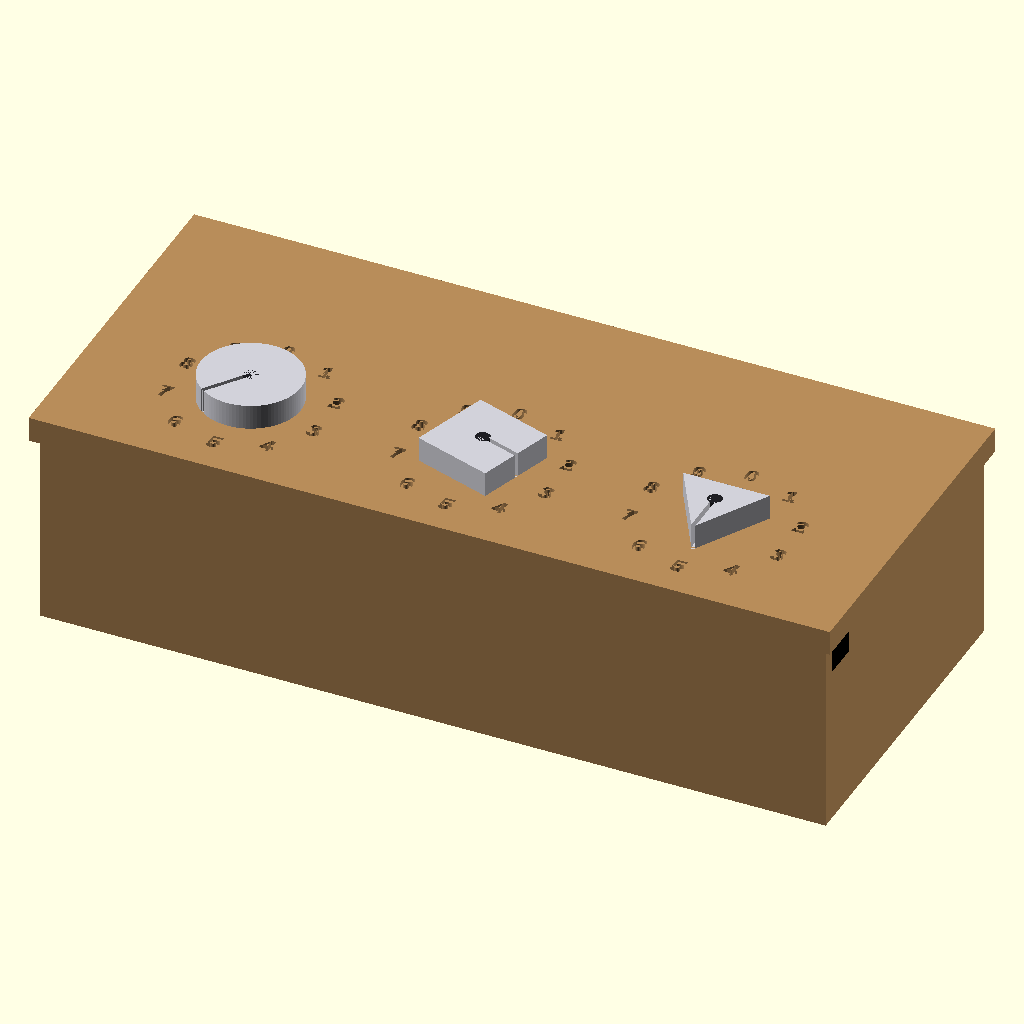
Cell 1 — every parameter at its default value.
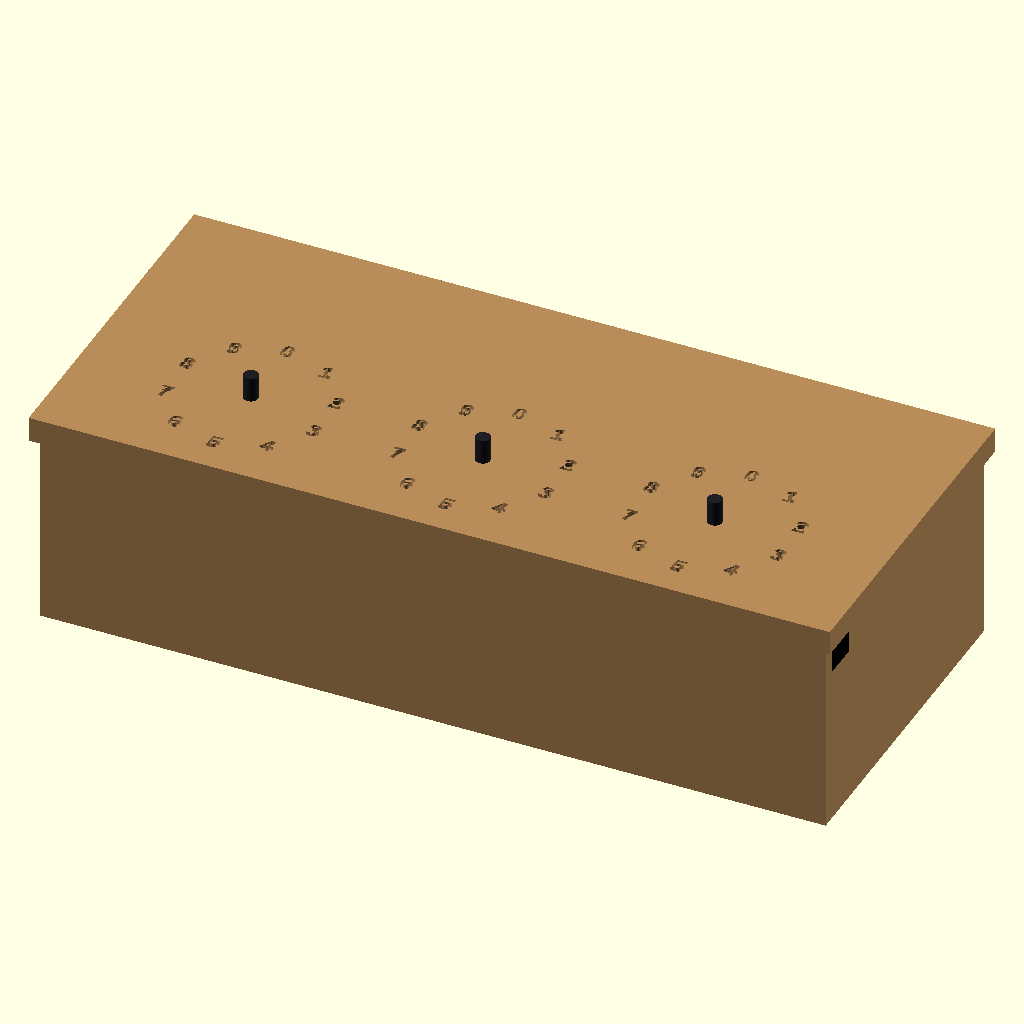
Cell 2 — show_outer set to false, the other parameters unchanged.
All cells are drawn from the same view direction (rotation 55°, 0°, 25°, orthographic, colour scheme Cornfield), but the view is re-fitted for each cell, so position and scale can differ between cells as well as the parameter.
Source of the model, openScad_plans/chains/chainriddlebox.scad:
// ============================================================
// PUZZLE BOX — TRUE MECHANISM CUTS (ALIGN SOLUTION FIRST)
// - Inner cams have a CHORD CUT on the rail side (front = -Y)
// - First: solution numbers set dial angles
// - Then: cam mount offsets make flats align to the rail in that solution
// - Clearance is enforced so it won't collide while closing
// - Pointer line is BLACK
// ============================================================

$fn = 96;

// ---------------- USER CONTROLS ----------------
// You can override these, but defaults are the SOLUTION angles
// order: [circle, square, triangle]
dial_angles = [-216, -108, -180]; // circle=6, square=3, triangle=5

lid_state     = "open";   // "closed" | "open" | "removed"
lid_open_deg  = -0;      // for inspection (set 0 if you want closed)

show_outer    = true;
show_shafts   = true;
show_inner    = true;
show_numbers  = true;
show_rail     = true;
show_left_wall = false; // false = left wall removed (look inside)

// ---------------- DIMENSIONS ----------------
box_outer = [220, 95, 55];
wall      = 4;

// lid
lid_thk      = 7;
lid_overhang = 3;
lid_inset    = 0.8;

// dials
dial_xs      = [45, 110, 175];
dial_y       = 30;   // was 27 -> increased to avoid collision with rail (with clearance)

// shaft
shaft_r      = 2.0;
shaft_len_up = 7;
shaft_len_dn = 10;

// outer shapes
outer_r      = 14;
outer_t      = 7;

// POINTER LINE (black)
ptr_len      = outer_r;
ptr_w        = 1.2;
ptr_h        = 1.2;
ptr_zlift    = 0.2;

// inner cams
inner_r      = 18;
inner_t      = 7;

// chord cut depth (flat amount on rail side)
cut_depth    = 2.8;   // mm

// EXTRA clearance for diagonal closing motion
clearance    = 0.8;   // mm recommended

// numbers
num_radius   = 22;
num_size     = 5.0;
num_depth    = 1.2;
font_name    = "Liberation Sans:style=Bold";

// rail
rail_thk_y   = 9.8;    // depth (Y)
rail_drop_z  = 9.8;    // hang down
rail_x_pad   = 0;
rail_z_gap   = 0;

// colors
col_wood  = [0.72,0.55,0.35];
col_dark  = [0.12,0.12,0.14];
col_light = [0.82,0.82,0.85];
col_rail  = [0,0,0];

box_top_z = box_outer[2];

// hinge
hinge_y = box_outer[1] + lid_overhang - lid_inset;
hinge_z = box_top_z + lid_thk;

// ---------------- SOLUTION ALIGNMENT ----------------
// Target: in SOLUTION the flat must face the rail side (-Y).
// Our chord cut is defined on -Y in *cam local coords*.
// So we want: (dial_angle + cam_mount_deg) == 0 at solution.
// => cam_mount_deg = -solution_angle

solution_angles = [-216, -108, -180];  // circle 6, square 3, triangle 5 (0 top, clockwise)
cam_mount_deg   = [-solution_angles[0], -solution_angles[1], -solution_angles[2]];

// rail occupied Y range:
rail_y0 = wall;
rail_y1 = wall + rail_thk_y;

// required dial_y for clearance in solution:
required_dial_y = (rail_y1 + clearance) + (inner_r - cut_depth);
echo("Required dial_y >= ", required_dial_y, " ; current dial_y=", dial_y);

// ---------------- PARTS ----------------
module box_open_top(){
    color(col_wood)
    union(){
        cube([box_outer[0], box_outer[1], wall], center=false); // bottom

        // left wall (toggle)
        if(show_left_wall)
            cube([wall, box_outer[1], box_outer[2]], center=false);

        // right wall
        translate([box_outer[0]-wall, 0, 0])
            cube([wall, box_outer[1], box_outer[2]], center=false);

        // front wall
        cube([box_outer[0], wall, box_outer[2]], center=false);

        // back wall
        translate([0, box_outer[1]-wall, 0])
            cube([box_outer[0], wall, box_outer[2]], center=false);
    }
}

// rail: inside front-top, running along X, BLACK
module front_top_rail(){
    x0 = rail_x_pad;
    y0 = wall;
    z0 = box_top_z - rail_drop_z - rail_z_gap;

    color(col_rail)
    translate([x0, y0, z0])
        cube([box_outer[0] - 2*rail_x_pad, rail_thk_y, rail_drop_z], center=false);
}

module lid_geom(){
    lid_x0 = -lid_overhang + lid_inset;
    lid_y0 = -lid_overhang + lid_inset;
    lid_x1 = box_outer[0] + lid_overhang - lid_inset;
    lid_y1 = box_outer[1] + lid_overhang - lid_inset;

    difference(){
        // solid lid
        translate([lid_x0, lid_y0, box_top_z])
            cube([lid_x1-lid_x0, lid_y1-lid_y0, lid_thk], center=false);

        // engrave numbers into the wood (NOT floating)
        if(show_numbers){
            for(i=[0:2]){
                translate([dial_xs[i], dial_y, box_top_z + lid_thk - num_depth])
                    numbers_stamp();
            }
        }
    }
}


module lid_transform(){
    if(lid_state == "open"){
        translate([0, hinge_y, hinge_z])
        rotate([lid_open_deg,0,0])
        translate([0, -hinge_y, -hinge_z])
            children();
    } else if(lid_state == "closed"){
        children();
    }
}

module lid(){
    if(lid_state != "removed"){
        color(col_wood) lid_transform() lid_geom();
    }
}

module shape2d(kind){
    if(kind=="circle") circle(r=outer_r);
    else if(kind=="square") square([outer_r*1.65, outer_r*1.65], center=true);
    else polygon(points=[
        [0, outer_r],
        [-0.866*outer_r, -0.5*outer_r],
        [0.866*outer_r, -0.5*outer_r]
    ]);
}

// numbers: 0 at top, clockwise 1..9
module numbers_ring(){
    for(n=[0:9]){
        a = - (360/10) * n;
        rotate([0,0,a])
        translate([0, num_radius, 0])
        rotate([0,0,-a])
        linear_extrude(height=num_depth)
            text(str(n), size=num_size, font=font_name, halign="center", valign="center");
    }
}

// stamp used to engrave numbers into the lid (0 at top, clockwise)
module numbers_stamp(){
    for(n=[0:9]){
        a = - (360/10) * n;
        rotate([0,0,a])
        translate([0, num_radius, 0])
        rotate([0,0,-a])
        linear_extrude(height=num_depth + 0.6)
            text(str(n), size=num_size, font=font_name, halign="center", valign="center");
    }
}


// pointer groove (engraved) from center toward +Y
module pointer_groove(){
    // cut a thin slot through the whole dial thickness
    translate([-ptr_w/2, 0, -0.2])
        cube([ptr_w, ptr_len, outer_t + 0.6], center=false);
}


// INNER CAM: chord cut on rail side (-Y)
module inner_cam_chordcut_front(){
    difference(){
        cylinder(h=inner_t, r=inner_r, center=false);

        // remove "front cap" (most negative Y)
        translate([-inner_r-2, -inner_r-2, -1])
            cube([inner_r*2+4, cut_depth+2, inner_t+2], center=false);
    }
}

module dial_assembly(i){
    kind = (i==0) ? "circle" : (i==1) ? "square" : "triangle";
    angZ = dial_angles[i];

    if(lid_state != "removed"){
        lid_transform()
        translate([dial_xs[i], dial_y, box_top_z])
        union(){
            

            // rotating outer dial with engraved pointer groove (always looks black)
        if(show_outer){
            color(col_light)
            translate([0,0,lid_thk])
            rotate([0,0,angZ])
            difference(){
                linear_extrude(height=outer_t)
                    shape2d(kind);

                // engraved groove => appears black
                pointer_groove();
            }
        }


            // shaft + inner cam rotate with dial, PLUS mount offset so solution aligns flats
            rotate([0,0,angZ + cam_mount_deg[i]])
            union(){
                if(show_shafts){
                    color(col_dark)
                    translate([0,0,-shaft_len_dn])
                        cylinder(h=shaft_len_dn + lid_thk + shaft_len_up, r=shaft_r, center=false);
                }
                if(show_inner){
                    color(col_dark)
                    translate([0,0,-shaft_len_dn - inner_t])
                        inner_cam_chordcut_front();
                }
            }
        }
    }
}

// ---------------- SCENE ----------------
box_open_top();
if(show_rail) front_top_rail();
lid();
for(i=[0:2]) dial_assembly(i);
Customizer parameters (derived from the source; name, type, default, range or options):
dial_angles: vector, default [-216, -108, -180]
lid_state: string, default "open"
lid_open_deg: number, default 0
show_outer: bool, default true
show_shafts: bool, default true
show_inner: bool, default true
show_numbers: bool, default true
show_rail: bool, default true
show_left_wall: bool, default false
box_outer: vector, default [220, 95, 55]
wall: number, default 4
lid_thk: number, default 7
lid_overhang: number, default 3
lid_inset: number, default 0.8
dial_xs: vector, default [45, 110, 175]
dial_y: number, default 30
shaft_r: number, default 2
shaft_len_up: number, default 7
shaft_len_dn: number, default 10
outer_r: number, default 14
outer_t: number, default 7
ptr_w: number, default 1.2
ptr_h: number, default 1.2
ptr_zlift: number, default 0.2
inner_r: number, default 18
inner_t: number, default 7
cut_depth: number, default 2.8
clearance: number, default 0.8
num_radius: number, default 22
num_size: number, default 5
num_depth: number, default 1.2
font_name: string, default "Liberation Sans:style=Bold"
rail_thk_y: number, default 9.8
rail_drop_z: number, default 9.8
rail_x_pad: number, default 0
rail_z_gap: number, default 0
col_wood: vector, default [0.72, 0.55, 0.35]
col_dark: vector, default [0.12, 0.12, 0.14]
col_light: vector, default [0.82, 0.82, 0.85]
col_rail: vector, default [0, 0, 0]
solution_angles: vector, default [-216, -108, -180]
